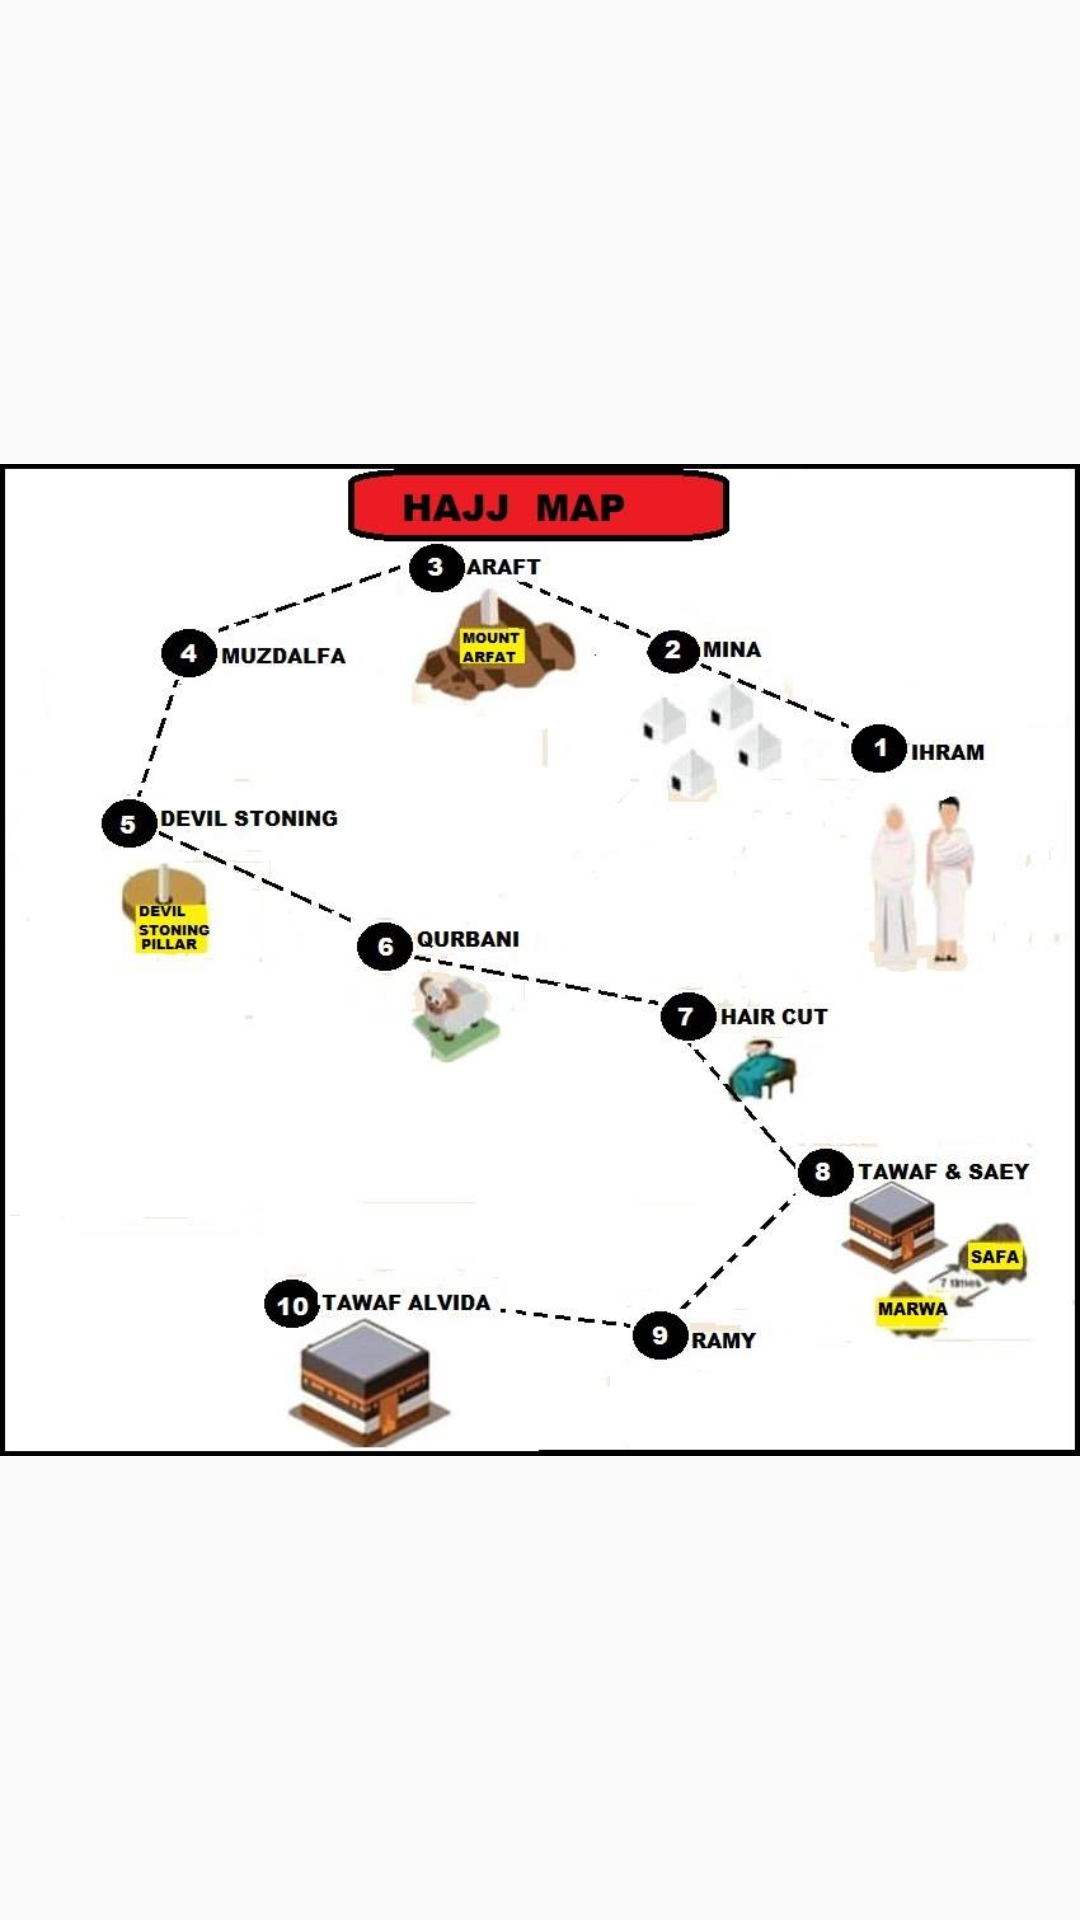

Write the Android layout XML for this screen, with the resource values it uses.
<!-- AndroidManifest.xml: application theme AppTheme -->
<!-- res/layout/activity_map.xml -->
<?xml version="1.0" encoding="utf-8"?>

<android.support.constraint.ConstraintLayout xmlns:android="http://schemas.android.com/apk/res/android"
    xmlns:app="http://schemas.android.com/apk/res-auto"
    xmlns:tools="http://schemas.android.com/tools"
    android:layout_width="match_parent"
    android:layout_height="match_parent"
    tools:context=".Map">

    <ImageView
        android:layout_width="match_parent"
        android:layout_height="match_parent"
        android:src="@drawable/newimagemap" />

    <View
        android:id="@+id/click1"
        android:layout_width="77dp"
        android:layout_height="77dp"
        android:layout_marginStart="8dp"
        android:layout_marginLeft="8dp"
        android:layout_marginTop="8dp"
        android:layout_marginEnd="8dp"
        android:layout_marginRight="8dp"
        android:layout_marginBottom="8dp"
        app:layout_constraintBottom_toBottomOf="parent"
        app:layout_constraintEnd_toEndOf="parent"
        app:layout_constraintHorizontal_bias="0.972"
        app:layout_constraintStart_toStartOf="parent"
        app:layout_constraintTop_toTopOf="parent"
        app:layout_constraintVertical_bias="0.343"
        tools:ignore="MissingConstraints" />

    <View
        android:id="@+id/click2"
        android:layout_width="106dp"
        android:layout_height="93dp"
        android:layout_marginStart="8dp"
        android:layout_marginLeft="8dp"
        android:layout_marginTop="8dp"
        android:layout_marginEnd="8dp"
        android:layout_marginRight="8dp"
        android:layout_marginBottom="8dp"
        app:layout_constraintBottom_toBottomOf="parent"
        app:layout_constraintEnd_toEndOf="parent"
        app:layout_constraintHorizontal_bias="0.751"
        app:layout_constraintStart_toStartOf="parent"
        app:layout_constraintTop_toTopOf="parent"
        app:layout_constraintVertical_bias="0.266"
        tools:ignore="MissingConstraints" />

    <View
        android:id="@+id/click3"
        android:layout_width="90dp"
        android:layout_height="70dp"
        android:layout_marginStart="8dp"
        android:layout_marginLeft="8dp"
        android:layout_marginTop="8dp"
        android:layout_marginEnd="8dp"
        android:layout_marginRight="8dp"
        android:layout_marginBottom="8dp"
        app:layout_constraintBottom_toBottomOf="parent"
        app:layout_constraintEnd_toEndOf="parent"
        app:layout_constraintHorizontal_bias="0.428"
        app:layout_constraintStart_toStartOf="parent"
        app:layout_constraintTop_toTopOf="parent"
        app:layout_constraintVertical_bias="0.253"
        tools:ignore="MissingConstraints" />

    <View
        android:id="@+id/click4"
        android:layout_width="89dp"
        android:layout_height="84dp"
        android:layout_marginStart="8dp"
        android:layout_marginLeft="8dp"
        android:layout_marginTop="8dp"
        android:layout_marginEnd="8dp"
        android:layout_marginRight="8dp"
        android:layout_marginBottom="8dp"
        app:layout_constraintBottom_toBottomOf="parent"
        app:layout_constraintEnd_toEndOf="parent"
        app:layout_constraintHorizontal_bias="0.107"
        app:layout_constraintStart_toStartOf="parent"
        app:layout_constraintTop_toTopOf="parent"
        app:layout_constraintVertical_bias="0.261"
        tools:ignore="MissingConstraints" />

    <View
        android:id="@+id/click5"
        android:layout_width="94dp"
        android:layout_height="70dp"
        android:layout_marginStart="8dp"
        android:layout_marginLeft="8dp"
        android:layout_marginTop="16dp"
        android:layout_marginEnd="8dp"
        android:layout_marginRight="8dp"
        android:layout_marginBottom="8dp"
        app:layout_constraintBottom_toBottomOf="parent"
        app:layout_constraintEnd_toEndOf="parent"
        app:layout_constraintHorizontal_bias="0.029"
        app:layout_constraintStart_toStartOf="parent"
        app:layout_constraintTop_toTopOf="parent"
        app:layout_constraintVertical_bias="0.418"
        tools:ignore="MissingConstraints" />

    <View
        android:id="@+id/click6"
        android:layout_width="80dp"
        android:layout_height="70dp"
        android:layout_marginStart="8dp"
        android:layout_marginLeft="8dp"
        android:layout_marginTop="8dp"
        android:layout_marginEnd="16dp"
        android:layout_marginRight="16dp"
        android:layout_marginBottom="100dp"
        app:layout_constraintBottom_toBottomOf="parent"
        app:layout_constraintEnd_toEndOf="parent"
        app:layout_constraintHorizontal_bias="0.417"
        app:layout_constraintStart_toStartOf="parent"
        app:layout_constraintTop_toTopOf="parent"
        app:layout_constraintVertical_bias="0.616" />

    <View
        android:id="@+id/click7"
        android:layout_width="94dp"
        android:layout_height="70dp"
        android:layout_marginStart="8dp"
        android:layout_marginLeft="8dp"
        android:layout_marginEnd="56dp"
        android:layout_marginRight="56dp"
        android:layout_marginBottom="220dp"
        app:layout_constraintBottom_toBottomOf="parent"
        app:layout_constraintEnd_toEndOf="parent"
        app:layout_constraintHorizontal_bias="0.871"
        app:layout_constraintStart_toStartOf="parent" />

    <View
        android:id="@+id/click8"
        android:layout_width="81dp"
        android:layout_height="70dp"
        android:layout_marginStart="8dp"
        android:layout_marginLeft="8dp"
        android:layout_marginTop="8dp"
        android:layout_marginBottom="60dp"
        app:layout_constraintBottom_toBottomOf="parent"
        app:layout_constraintEnd_toEndOf="parent"
        app:layout_constraintHorizontal_bias="0.908"
        app:layout_constraintStart_toStartOf="parent"
        app:layout_constraintTop_toTopOf="parent"
        app:layout_constraintVertical_bias="0.755" />

    <View
        android:id="@+id/click9"
        android:layout_width="81dp"
        android:layout_height="70dp"
        android:layout_marginStart="8dp"
        android:layout_marginLeft="8dp"
        android:layout_marginTop="228dp"
        android:layout_marginEnd="68dp"
        android:layout_marginRight="68dp"
        android:layout_marginBottom="8dp"
        app:layout_constraintBottom_toBottomOf="parent"
        app:layout_constraintEnd_toEndOf="parent"
        app:layout_constraintHorizontal_bias="0.889"
        app:layout_constraintStart_toStartOf="parent"
        app:layout_constraintTop_toTopOf="parent"
        app:layout_constraintVertical_bias="0.586" />

    <View
        android:id="@+id/click10"
        android:layout_width="81dp"
        android:layout_height="70dp"
        android:layout_marginStart="8dp"
        android:layout_marginLeft="8dp"
        android:layout_marginTop="228dp"
        android:layout_marginEnd="68dp"
        android:layout_marginRight="68dp"
        android:layout_marginBottom="8dp"
        app:layout_constraintBottom_toBottomOf="parent"
        app:layout_constraintEnd_toEndOf="parent"
        app:layout_constraintHorizontal_bias="0.33"
        app:layout_constraintStart_toStartOf="parent"
        app:layout_constraintTop_toTopOf="parent"
        app:layout_constraintVertical_bias="0.559" />
    <FrameLayout
        android:id="@+id/Bridge"
        android:layout_width="match_parent"
        android:layout_height="match_parent"
        android:layout_marginStart="8dp"
        android:layout_marginLeft="8dp"
        android:visibility="gone"
        android:clickable="true"
        android:layout_marginEnd="8dp"
        android:layout_marginRight="8dp"
        app:layout_constraintEnd_toEndOf="parent"
        app:layout_constraintStart_toStartOf="parent">

    </FrameLayout>


    <FrameLayout
        android:id="@+id/frame1"
        android:layout_width="match_parent"
        android:layout_height="match_parent"
        android:layout_marginStart="8dp"
        android:layout_marginLeft="16dp"
        android:layout_marginTop="16dp"
        android:layout_marginEnd="16dp"
        android:layout_marginRight="8dp"
        android:layout_marginBottom="16dp"
        app:layout_constraintBottom_toBottomOf="parent"
        app:layout_constraintEnd_toEndOf="parent"
        app:layout_constraintHorizontal_bias="0.0"
        app:layout_constraintStart_toStartOf="parent"
        app:layout_constraintTop_toTopOf="parent"
        app:layout_constraintVertical_bias="1.0">

    </FrameLayout>

</android.support.constraint.ConstraintLayout>
<!-- resources referenced by this layout -->
<resources>
  <!-- drawable newimagemap: jpg bitmap (drawable, 47345 bytes) -->
  <style name="AppTheme" parent="Theme.AppCompat.Light.NoActionBar">
          
          <item name="colorPrimary">@color/colorPrimary</item>
          <item name="colorPrimaryDark">@color/colorPrimaryDark</item>
          <item name="colorAccent">@color/colorAccent</item>
      </style>
  <color name="colorPrimary">#00838f</color>
  <color name="colorPrimaryDark">#037782</color>
  <color name="colorAccent">#FF4081</color>
</resources>
